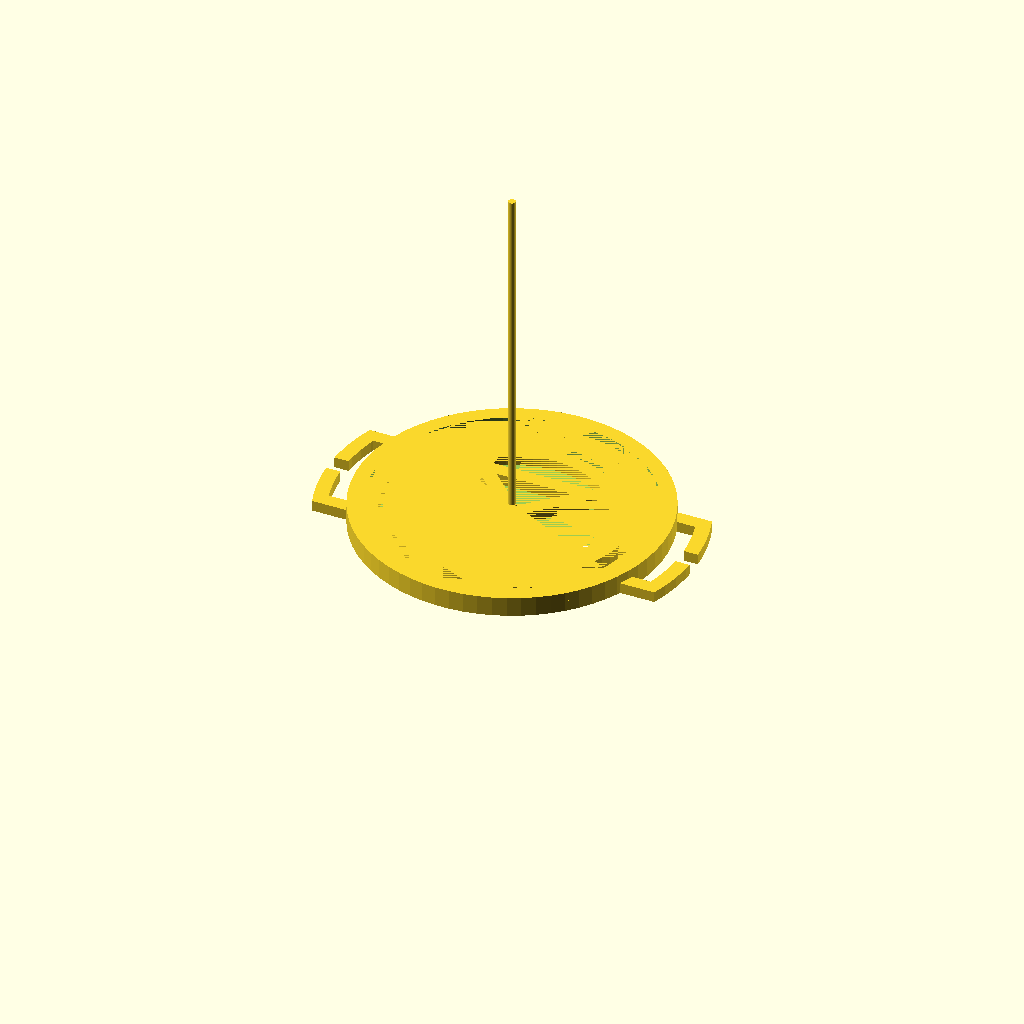
Cell 1: the model at its default parameters.
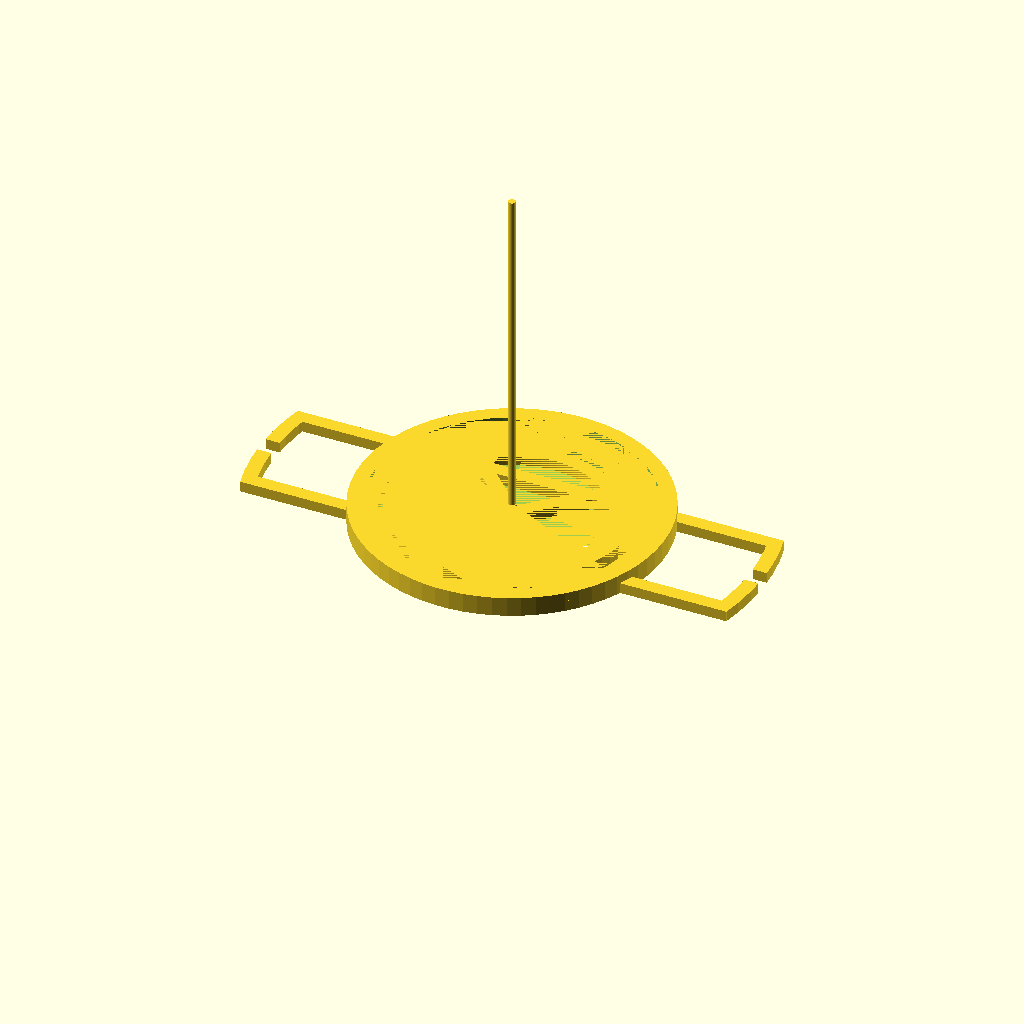
Cell 2: the same model with lens_diameter = 116.
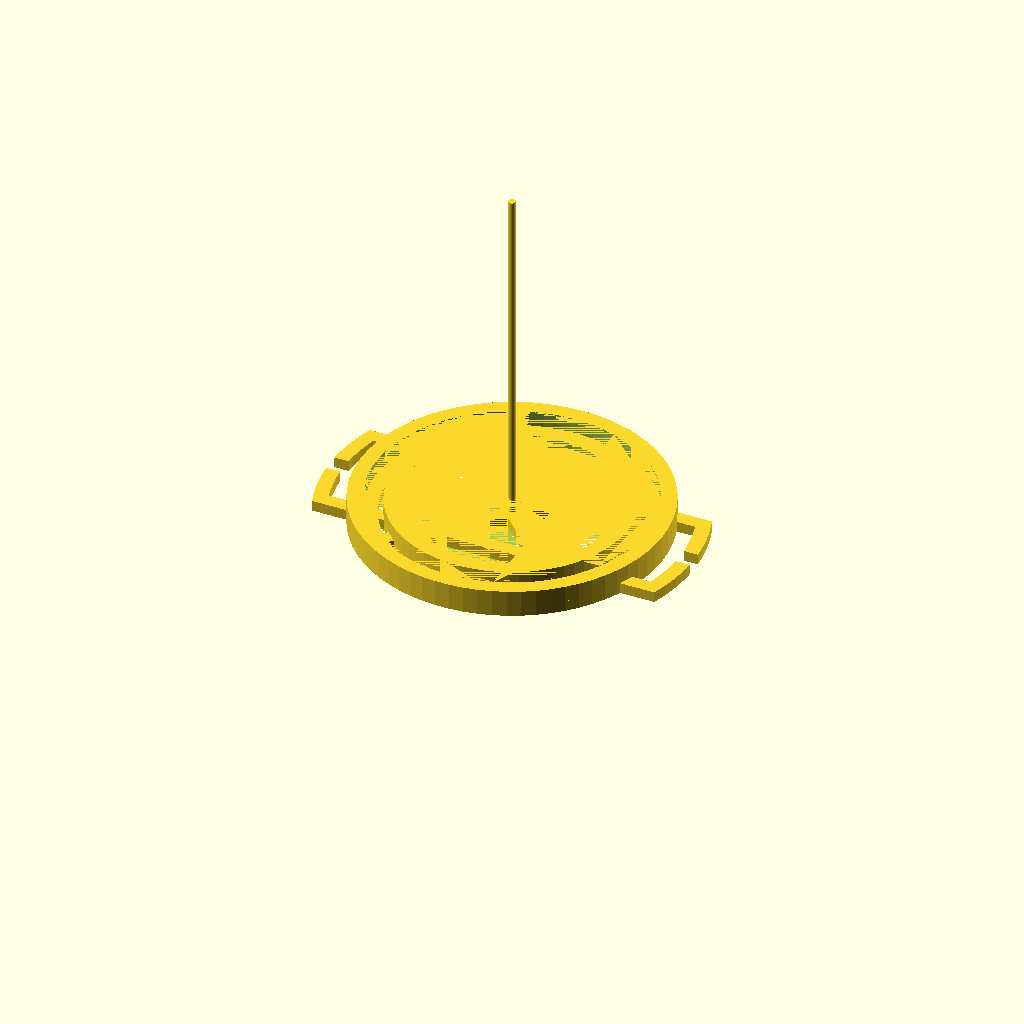
Cell 3 — mount_height set to 4, the other parameters unchanged.
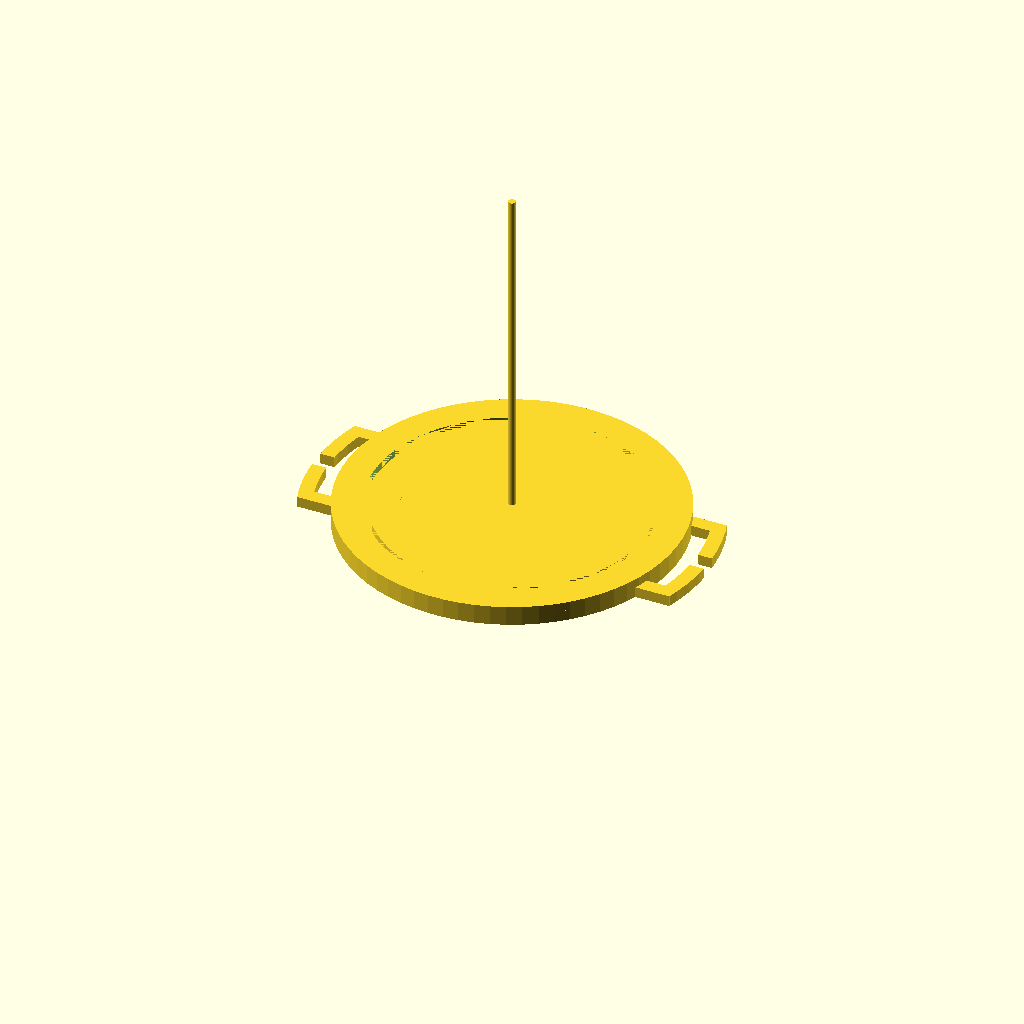
Cell 4 — mount_width set to 8, the other parameters unchanged.
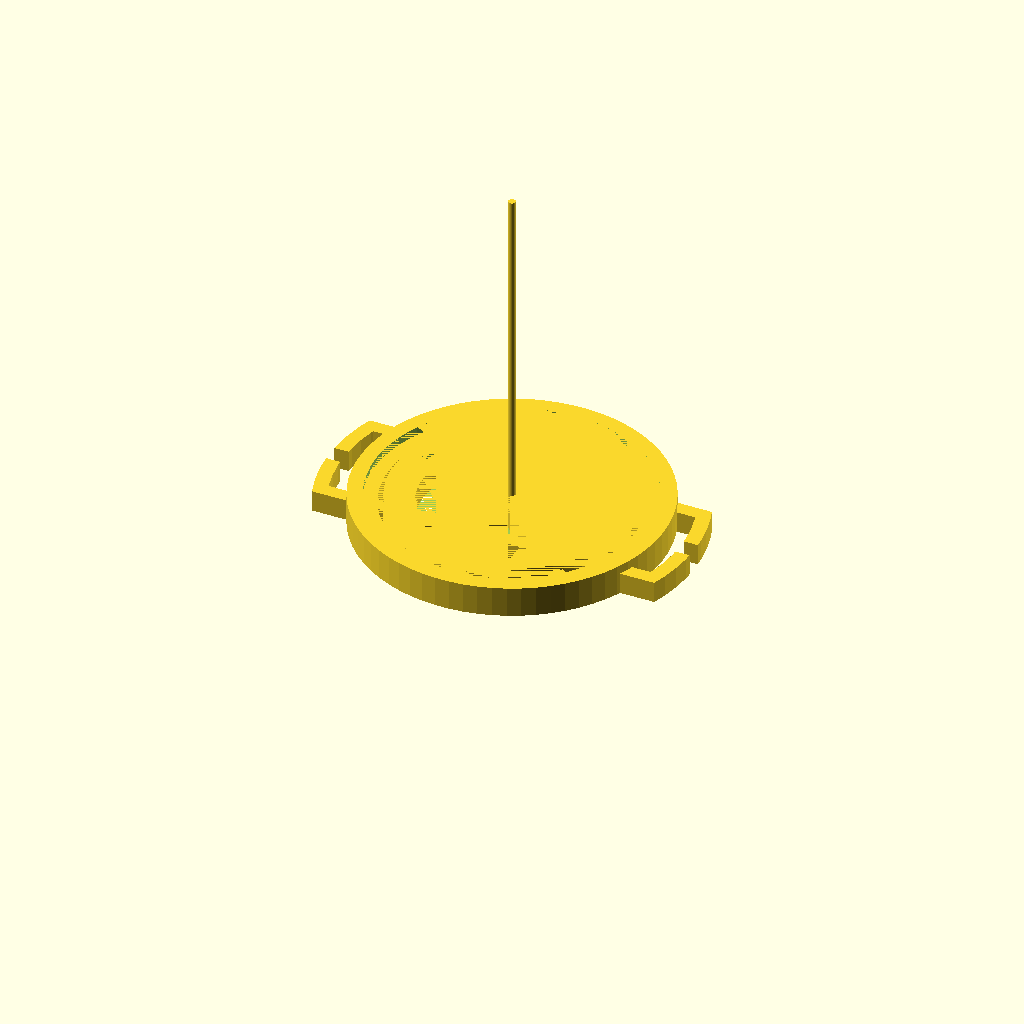
Cell 5: mount_base = 6 (everything else at default).
One fixed orthographic camera (rotation 55°, 0°, 25°; colour scheme Cornfield) for every cell.
The OpenSCAD source (macos/system/library/openscad/1184_Camera_Lens_Cap_Holder.scad):
// [FL_INDEX: keywords="openscad, 3d_parametric, Camera_Lens_Cap_Holder, csg_solid" | COT="Parametric OpenSCAD design from 3DCodeverse"]
// Title: Camera Lens Cap Holder

// ===== file: lens_cap_buckle.scad =====
lens_diameter = 58;       // outer diameter of cap

mount_height = 2;         // height of lip
mount_width = 4;          // width of ring
mount_base = 3;           // height of buckle
mount_lip_height = 0.1;   // lip tip height (to help secure cap)
mount_lip_width = 0.2;    // width of lip tip (to help secure cap)

buckle_gap = 5;           // gap for strap
buckle_width = 42;        // strap width
buckle_thickness = 4;     // thickness of buckle

filled_buckle = false;    // fill the buckle center?
circle_sides = 70;        // number of sides for circles



union()
{
    buckle();
    capmount();
}




module buckle()
{
    buckle_inner = lens_diameter/2 + mount_width + buckle_gap;
    buckle_outer = buckle_inner + buckle_thickness;

    squared_inner = buckle_width;
    squared_outer = buckle_width + 2*buckle_thickness;

    squared_offset = sqrt(pow(buckle_outer,2) - pow(squared_outer/2,2));

    linear_extrude(height=mount_base) union()
    {
        // the arc portion of the buckle
        intersection()
        {
            square([buckle_outer*4, squared_outer], center=true);
            difference()
            {
                circle(buckle_outer, $fn=circle_sides);
                circle(buckle_inner, $fn=circle_sides);
            }
        }

        // the squared-length portion of the buckle
        difference()
        {
            square([squared_offset*2, squared_outer], center=true);
            square([squared_offset*2, squared_inner], center=true);
        }
    }
}

module capmount()
{
    lip_height = mount_base + mount_height;

    cap_outer = lens_diameter/2 + mount_width;
    cap_inner = lens_diameter/2 - mount_width;

    union()
    {
        // the base of the lens cap mount
        linear_extrude(height=mount_base) difference()
        {
            circle(cap_outer, $fn=circle_sides);
            if (!filled_buckle) circle(cap_inner, $fn=circle_sides);
        }

        // generate extra base support if it's not filled
        if (!filled_buckle) for(i=[-45,45])
            linear_extrude(height=mount_base) rotate(i)
                square([lens_diameter, mount_width], center=true);

        // generate the cap friction mount and extra securing lip
        difference()
        {
            linear_extrude(height=lip_height) 
                circle(cap_outer, $fn=circle_sides);
            linear_extrude(height=lip_height) 
                circle(lens_diameter/2 - mount_lip_width, $fn=circle_sides);
            linear_extrude(height=lip_height - mount_lip_height) 
                circle(lens_diameter/2, $fn=circle_sides);
        }
    }
}

// ===== file: lens_cap_buckle_mk2.scad =====
lens_diameter = 77;       // outer diameter of cap

mount_height = 2;         // height of lip
mount_width = 4;          // width of ring
mount_base = 3;           // height of buckle
mount_lip_height = 0.1;   // lip tip height (to help secure cap)
mount_lip_width = 0.2;    // width of lip tip (to help secure cap)

buckle_gap = 5;           // gap for strap
buckle_width = 27;	      // strap width
buckle_thickness = 4;     // thickness of buckle
buckle_split = 5;         // split buckle if you can't thread it through

filled_buckle = false;    // fill the buckle center?
circle_sides = 70;        // number of sides for circles



union()
{
    buckle();
    capmount(77, mount_height+0.5);
    capmount(58, mount_height);
}




module buckle()
{
    buckle_inner = lens_diameter/2 + mount_width + buckle_gap;
    buckle_outer = buckle_inner + buckle_thickness;

    squared_inner = buckle_width;
    squared_outer = buckle_width + 2*buckle_thickness;

    squared_offset = sqrt(pow(buckle_outer,2) - pow(squared_outer/2,2));

    linear_extrude(height=mount_base) union()
    {
        // the arc portion of the buckle
        intersection()
        {
            square([buckle_outer*4, squared_outer], center=true);
            difference()
            {
                circle(buckle_outer, $fn=circle_sides);
                circle(buckle_inner, $fn=circle_sides);

                if (buckle_split > 0)
                    square([buckle_outer*4, buckle_split], center=true);
            }
        }

        // the squared-length portion of the buckle
        difference()
        {
            square([squared_offset*2, squared_outer], center=true);
            square([squared_offset*2, squared_inner], center=true);
        }
    }
}

module capmount(lens_diameter, mount_height)
{
    lip_height = mount_base + mount_height;

    cap_outer = lens_diameter/2 + mount_width;
    cap_inner = lens_diameter/2 - mount_width;

    union()
    {
        // the base of the lens cap mount
        linear_extrude(height=mount_base) difference()
        {
            circle(cap_outer, $fn=circle_sides);
            if (!filled_buckle) circle(cap_inner, $fn=circle_sides);
        }

        // generate extra base support if it's not filled
        if (!filled_buckle) for(i=[-45,45])
            linear_extrude(height=mount_base) rotate(i)
                square([lens_diameter, mount_width], center=true);

        // generate the cap friction mount and extra securing lip
        difference()
        {
            linear_extrude(height=lip_height) 
                circle(cap_outer, $fn=circle_sides);
            linear_extrude(height=lip_height) 
                circle(lens_diameter/2 - mount_lip_width, $fn=circle_sides);
            linear_extrude(height=lip_height - mount_lip_height) 
                circle(lens_diameter/2, $fn=circle_sides);
        }
    }
}
Customizer parameters (derived from the source; name, type, default, range or options):
lens_diameter: number, default 58
mount_height: number, default 2
mount_width: number, default 4
mount_base: number, default 3
mount_lip_height: number, default 0.1
mount_lip_width: number, default 0.2
buckle_gap: number, default 5
buckle_width: number, default 42
buckle_thickness: number, default 4
filled_buckle: bool, default false
circle_sides: number, default 70
